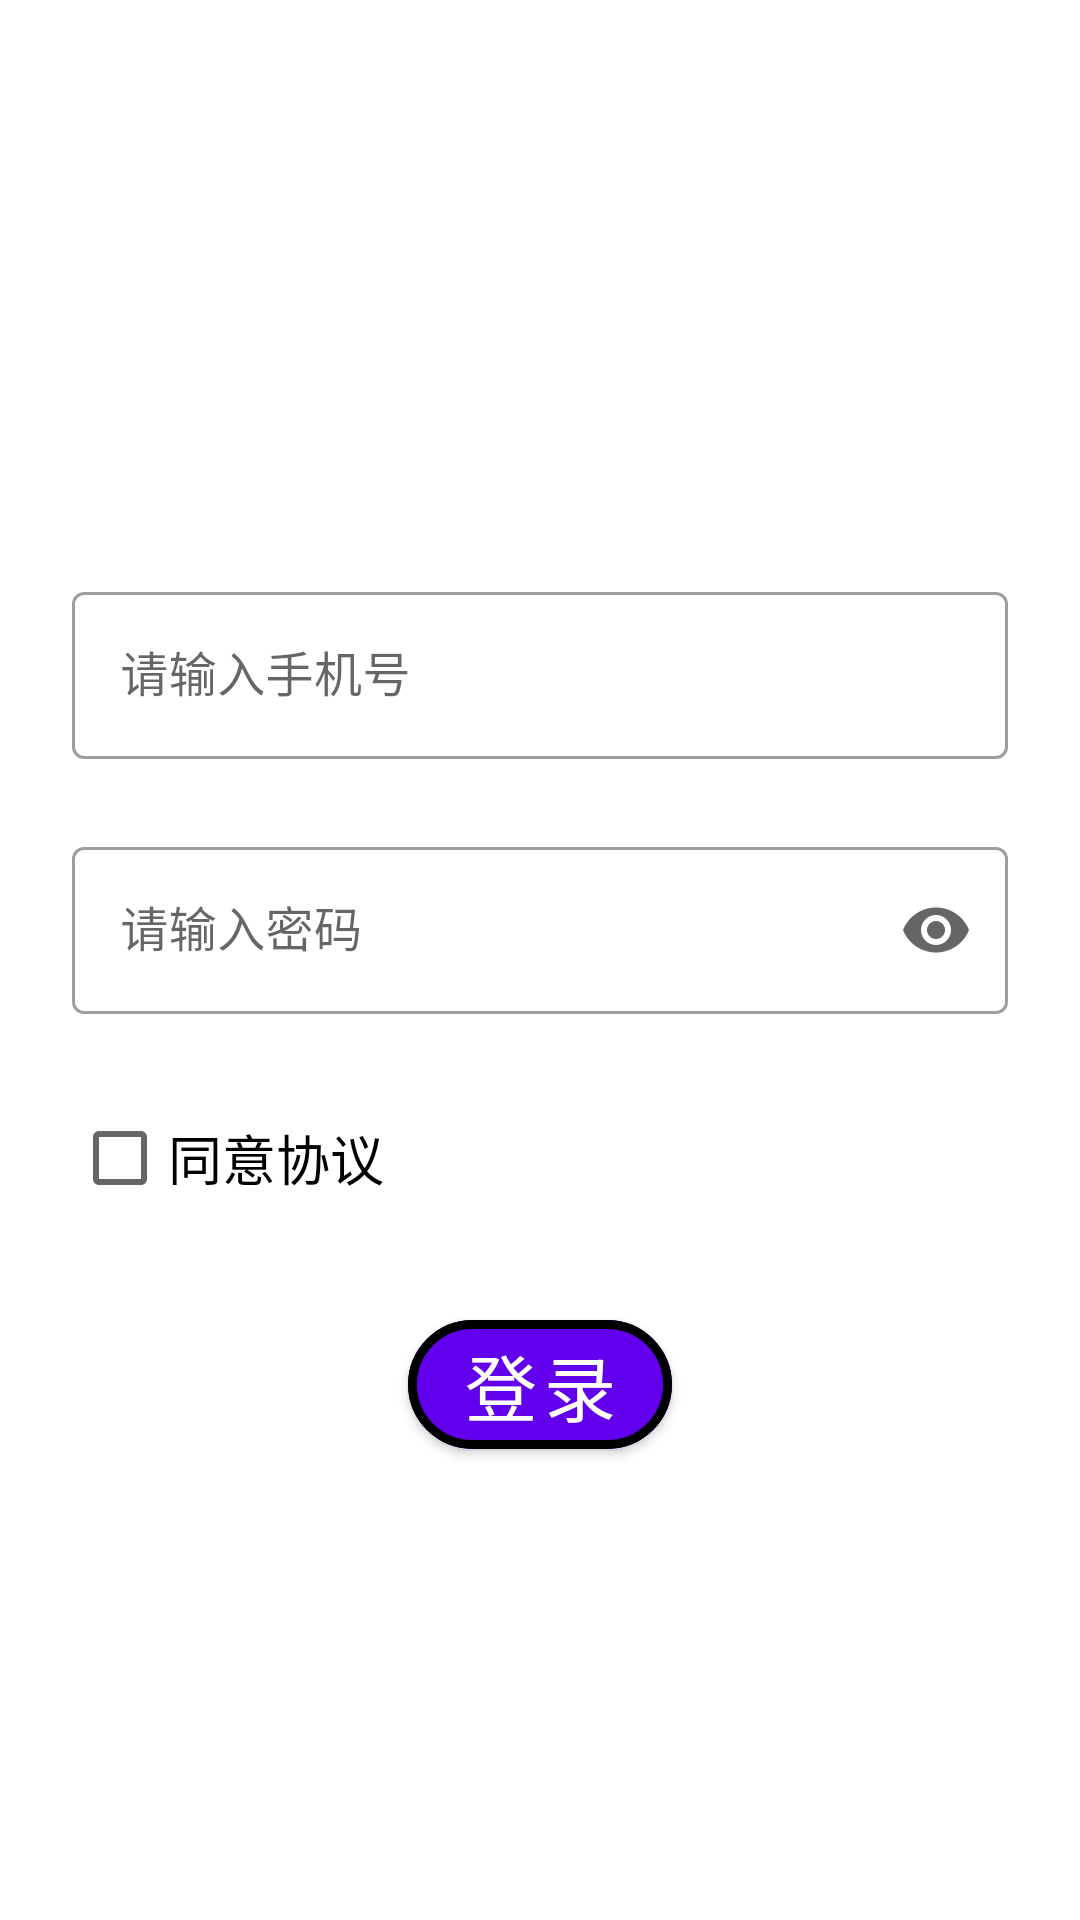

Android layout source for this screen:
<!-- AndroidManifest.xml: application theme Theme.MjuBank -->
<!-- res/layout/activity_login.xml -->
<?xml version="1.0" encoding="utf-8"?>
<androidx.constraintlayout.widget.ConstraintLayout xmlns:android="http://schemas.android.com/apk/res/android"
    xmlns:app="http://schemas.android.com/apk/res-auto"
    xmlns:tools="http://schemas.android.com/tools"
    android:layout_width="match_parent"
    android:layout_height="match_parent"
    tools:context=".LoginActivity">

    <com.google.android.material.textfield.TextInputLayout
        android:id="@+id/account_editor_lay"
        android:layout_width="0dp"
        android:layout_height="wrap_content"
        android:layout_marginEnd="@dimen/field_start_margin"
        android:hint="@string/login_account_hint"

        app:layout_constraintEnd_toEndOf="parent"
        android:layout_marginStart="@dimen/field_start_margin"
        app:layout_constraintStart_toStartOf="parent"
        app:layout_constraintTop_toBottomOf="@id/account_headline"

        style="@style/Widget.MaterialComponents.TextInputLayout.OutlinedBox">
        <com.google.android.material.textfield.TextInputEditText
            android:id="@+id/account_editor"
            android:layout_width="match_parent"
            android:layout_height="wrap_content"

            android:autofillHints="phone"
            android:inputType="phone" />
    </com.google.android.material.textfield.TextInputLayout>
    <com.google.android.material.textfield.TextInputLayout
        android:id="@+id/passwd_editor_lay"
        android:layout_width="0dp"
        android:layout_height="wrap_content"
        android:layout_marginEnd="@dimen/field_start_margin"
        android:hint="@string/login_passwd_hint"
        app:endIconMode="password_toggle"

        android:layout_marginTop="@dimen/field_start_margin"
        android:layout_marginStart="@dimen/field_start_margin"
        app:layout_constraintEnd_toEndOf="parent"
        app:layout_constraintStart_toStartOf="parent"
        app:layout_constraintTop_toBottomOf="@id/account_editor_lay"
        style="@style/Widget.MaterialComponents.TextInputLayout.OutlinedBox">
        <com.google.android.material.textfield.TextInputEditText
            android:id="@+id/passwd_editor"
            android:layout_width="match_parent"
            android:layout_height="wrap_content"

            android:autofillHints="password"

            android:inputType="textPassword" />

    </com.google.android.material.textfield.TextInputLayout>

    <CheckBox
        android:id="@+id/protocol"
        android:layout_width="0dp"
        android:layout_height="wrap_content"
        android:text="@string/login_protocol"
        android:textSize="@dimen/font_size_middle"

        android:layout_marginTop="@dimen/field_start_margin"
        android:layout_marginStart="@dimen/field_start_margin"
        app:layout_constraintEnd_toStartOf="@id/vert_half"
        app:layout_constraintStart_toStartOf="parent"
        app:layout_constraintTop_toBottomOf="@id/passwd_editor_lay" />
    <com.google.android.material.button.MaterialButton
        android:id="@+id/login"
        android:layout_width="wrap_content"
        android:layout_height="wrap_content"
        android:textSize="@dimen/font_size"
        android:text="@string/login_button"
        android:layout_marginTop="@dimen/field_start_margin"
        app:cornerRadius="25dp"
        app:strokeColor="@color/black"
        app:strokeWidth="3dp"
        app:layout_constraintTop_toBottomOf="@id/protocol"
        app:layout_constraintStart_toStartOf="parent"
        app:layout_constraintEnd_toEndOf="parent"/>
    <androidx.constraintlayout.widget.Guideline
        android:id="@+id/account_headline"
        android:layout_width="wrap_content"
        android:layout_height="wrap_content"
        android:orientation="horizontal"
        app:layout_constraintGuide_percent="0.3"
        tools:viewBindingIgnore="true"/>
    <androidx.constraintlayout.widget.Guideline
        android:id="@+id/vert_half"
        android:layout_width="wrap_content"
        android:layout_height="wrap_content"
        android:orientation="vertical"
        app:layout_constraintGuide_percent="0.5"
        tools:viewBindingIgnore="true"/>
</androidx.constraintlayout.widget.ConstraintLayout>
<!-- resources referenced by this layout -->
<resources>
  <color name="black">#FF000000</color>
  <dimen name="field_start_margin">24dp</dimen>
  <dimen name="font_size">24sp</dimen>
  <dimen name="font_size_middle">18sp</dimen>
  <string name="login_account_hint">请输入手机号</string>
  <string name="login_button">登录</string>
  <string name="login_passwd_hint">请输入密码</string>
  <string name="login_protocol">同意协议</string>
  <style name="Theme.MjuBank" parent="Theme.MaterialComponents.DayNight.DarkActionBar">
          
          <item name="colorPrimary">@color/purple_500</item>
          <item name="colorPrimaryVariant">@color/purple_700</item>
          <item name="colorOnPrimary">@color/white</item>
          
          <item name="colorSecondary">@color/teal_200</item>
          <item name="colorSecondaryVariant">@color/teal_700</item>
          <item name="colorOnSecondary">@color/black</item>
          
          <item name="android:statusBarColor" tools:targetApi="l">?attr/colorPrimaryVariant</item>
          
      </style>
  <color name="purple_500">#FF6200EE</color>
  <color name="purple_700">#FF3700B3</color>
  <color name="white">#FFFFFFFF</color>
  <color name="teal_200">#FF03DAC5</color>
  <color name="teal_700">#FF018786</color>
</resources>
